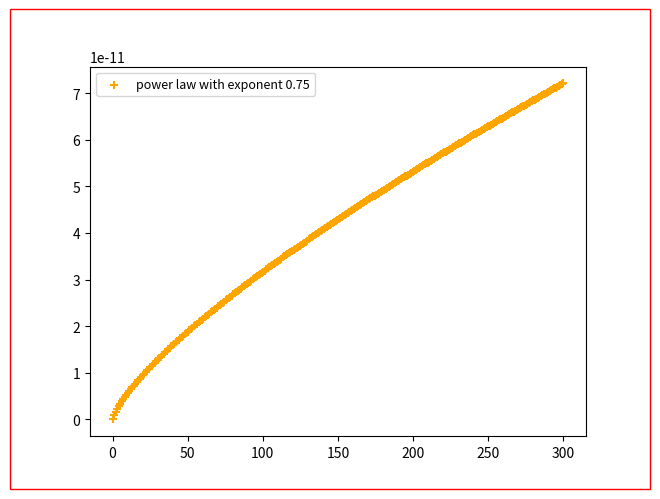

Generate this figure with matplotlib:
import numpy as np
import matplotlib.pyplot as plt
import matplotlib as mpl
import os
from os import path
from cycler import cycler
from matplotlib.ticker import (
    MultipleLocator,
    FixedLocator,
    FixedFormatter,
    FormatStrFormatter,
    FuncFormatter,
    AutoMinorLocator,
)


def set_plotting_options():
    colors = (
        np.array(
            [
                [0, 115, 179],
                [230, 160, 37],
                [204, 121, 167],
                [79, 111, 52],
                [223, 197, 153],
                [153, 179, 223],
            ]
        )
        / 255
    )
    """ Set matplotlib plotting settings """
    colmap = "plasma"
    facecol = "#d88f8f"

    # plt.rcParams["text.usetex"] = True
    # plt.rcParams["text.latex.preamble"] = [
    #     r"\newcommand{\sym}[1]{\textit{#1}}",
    #     r"\newcommand{\dIdV}{d\textit{I}/d\textit{V} (2e\textsuperscript{2}/h)}",
    #     r"\newcommand{\sub}[1]{\textsubscript{#1}}",
    # ]
    # I changed to plt, before was mpl.rcParams
    mpl.rcParams["font.family"] = "sans-serif"
    mpl.rcParams["font.sans-serif"] = ["Computer Modern Roman"]
    mpl.rcParams["axes.titlesize"] = 10
    mpl.rcParams["axes.labelsize"] = 10
    mpl.rcParams["xtick.labelsize"] = 10
    mpl.rcParams["ytick.labelsize"] = 10
    mpl.rcParams["legend.fontsize"] = 10
    mpl.rcParams["font.size"] = 14
    mpl.rcParams["figure.figsize"] = [
        15.220700152207002, 9.406910026634625]  # golden ratio
    mpl.rcParams["figure.dpi"] = 180
    mpl.rcParams["ytick.major.size"] = 2.835
    mpl.rcParams["ytick.major.width"] = 0.5
    mpl.rcParams["ytick.minor.size"] = 2.835 * 0.5
    mpl.rcParams["ytick.minor.width"] = 0.5
    mpl.rcParams["ytick.direction"] = "out"
    mpl.rcParams["xtick.major.size"] = 2.835
    mpl.rcParams["xtick.major.width"] = 0.5
    mpl.rcParams["xtick.direction"] = "out"
    mpl.rcParams["xtick.minor.size"] = 2.835 * 0.5
    mpl.rcParams["xtick.minor.width"] = 0.5
    mpl.rcParams["savefig.bbox"] = None
    mpl.rcParams["savefig.pad_inches"] = 0.0
    mpl.rcParams["figure.subplot.left"] = 0.15
    mpl.rcParams["figure.subplot.right"] = 0.9
    mpl.rcParams["figure.subplot.top"] = 0.9  # 0.98
    mpl.rcParams["figure.subplot.bottom"] = 0.15
    mpl.rcParams["axes.linewidth"] = 0.5
    mpl.rcParams["legend.fontsize"] = 7
    mpl.rcParams["legend.loc"] = "upper right"
    mpl.rcParams["lines.markersize"] = 3
    mpl.rcParams["lines.linewidth"] = 1
    mpl.rcParams["pdf.fonttype"] = 42  # Exports text as font not as vector
    colors = [tuple(c) for c in colors]
    plt.rc("axes", prop_cycle=(cycler("color", colors)))



def savefig(fig, fid, fmts=[".png"], dpi=300, border=False):
    """Save figure in mulitple formats.
    Currently this version does not support multiple path generation such as figures/paper/fig1,
    but it only accepts one folder only under the current working directory.

    Args:
        fig ([plt.subplots object]): matplotlib figure
        fid ([str]): string with the path and the filename, e.g. figures/fig1
        fmts (list, optional): list of the file formats. Defaults to [".png"].
        dpi (int, optional): figure resolution. Defaults to 300.
        border (bool, optional): draw a rectangle around the figure. Defaults to False.
    """
    for ax in fig.get_axes():
        ax.set_rasterization_zorder(1)

    dir_name = os.path.dirname(fid)
    if not os.path.exists(dir_name):
        try:
            os.makedirs(dir_name)
        except:
            print(f'Not able to create path {dir_name}')
    for fmt in fmts:
        fig.savefig(fid + fmt, dpi=dpi)
    if border:
        bounds = plt.Rectangle((0, 0), 1, 1, ec="r",
                               fill=False, transform=fig.transFigure)
        fig.add_artist(bounds)


def main():
    import matplotlib.pyplot as plt
    import numpy as np
    x = np.linspace(0, 300, num=300)
    exponent = .75
    def y(x): return 1e-12*x ** exponent
    fig, ax = plt.subplots()
    ax.scatter(x, y(x), color='orange', marker='+',
               label=f'power law with exponent {exponent}')
    ax.legend(numpoints=1, loc='upper left', fontsize=9)
    fid = 'test_figure_vscode/try/new_path/power_plot'
    savefig(fig, fid, fmts=['.png', '.pdf'], border=True)


if __name__ == '__main__':
    main()
